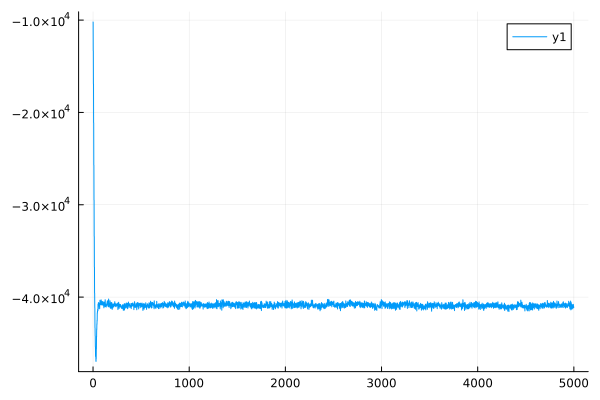

The file beside this chart, header and first rows:
0	-10206.592233745316
1	-10225
2	-13316
3	-13335
4	-16919
5	-16936
6	-21114
7	-21130
8	-25697
9	-25715
10	-29483
11	-29508
12	-33413
13	-33437
14	-36744
15	-36752
16	-39554
17	-39589
18	-41145
19	-41163
20	-43302
21	-43334
22	-44194
23	-44218
24	-45364
25	-45383
26	-46411
27	-46443
28	-46420
29	-46440
30	-46928
31	-46965
32	-46592
33	-46672
34	-45514
35	-45612
36	-44253
37	-44302
38	-43445
39	-43518
40	-42887
41	-42954
42	-42492
43	-42592
44	-41706
45	-41759
46	-41519
47	-41598
48	-41335
49	-41412
50	-41370
51	-41462
52	-40755
53	-40811
54	-41155
55	-41257
56	-40587
57	-40656
58	-40707
59	-40769
60	-40810
... 4,939 more rows
